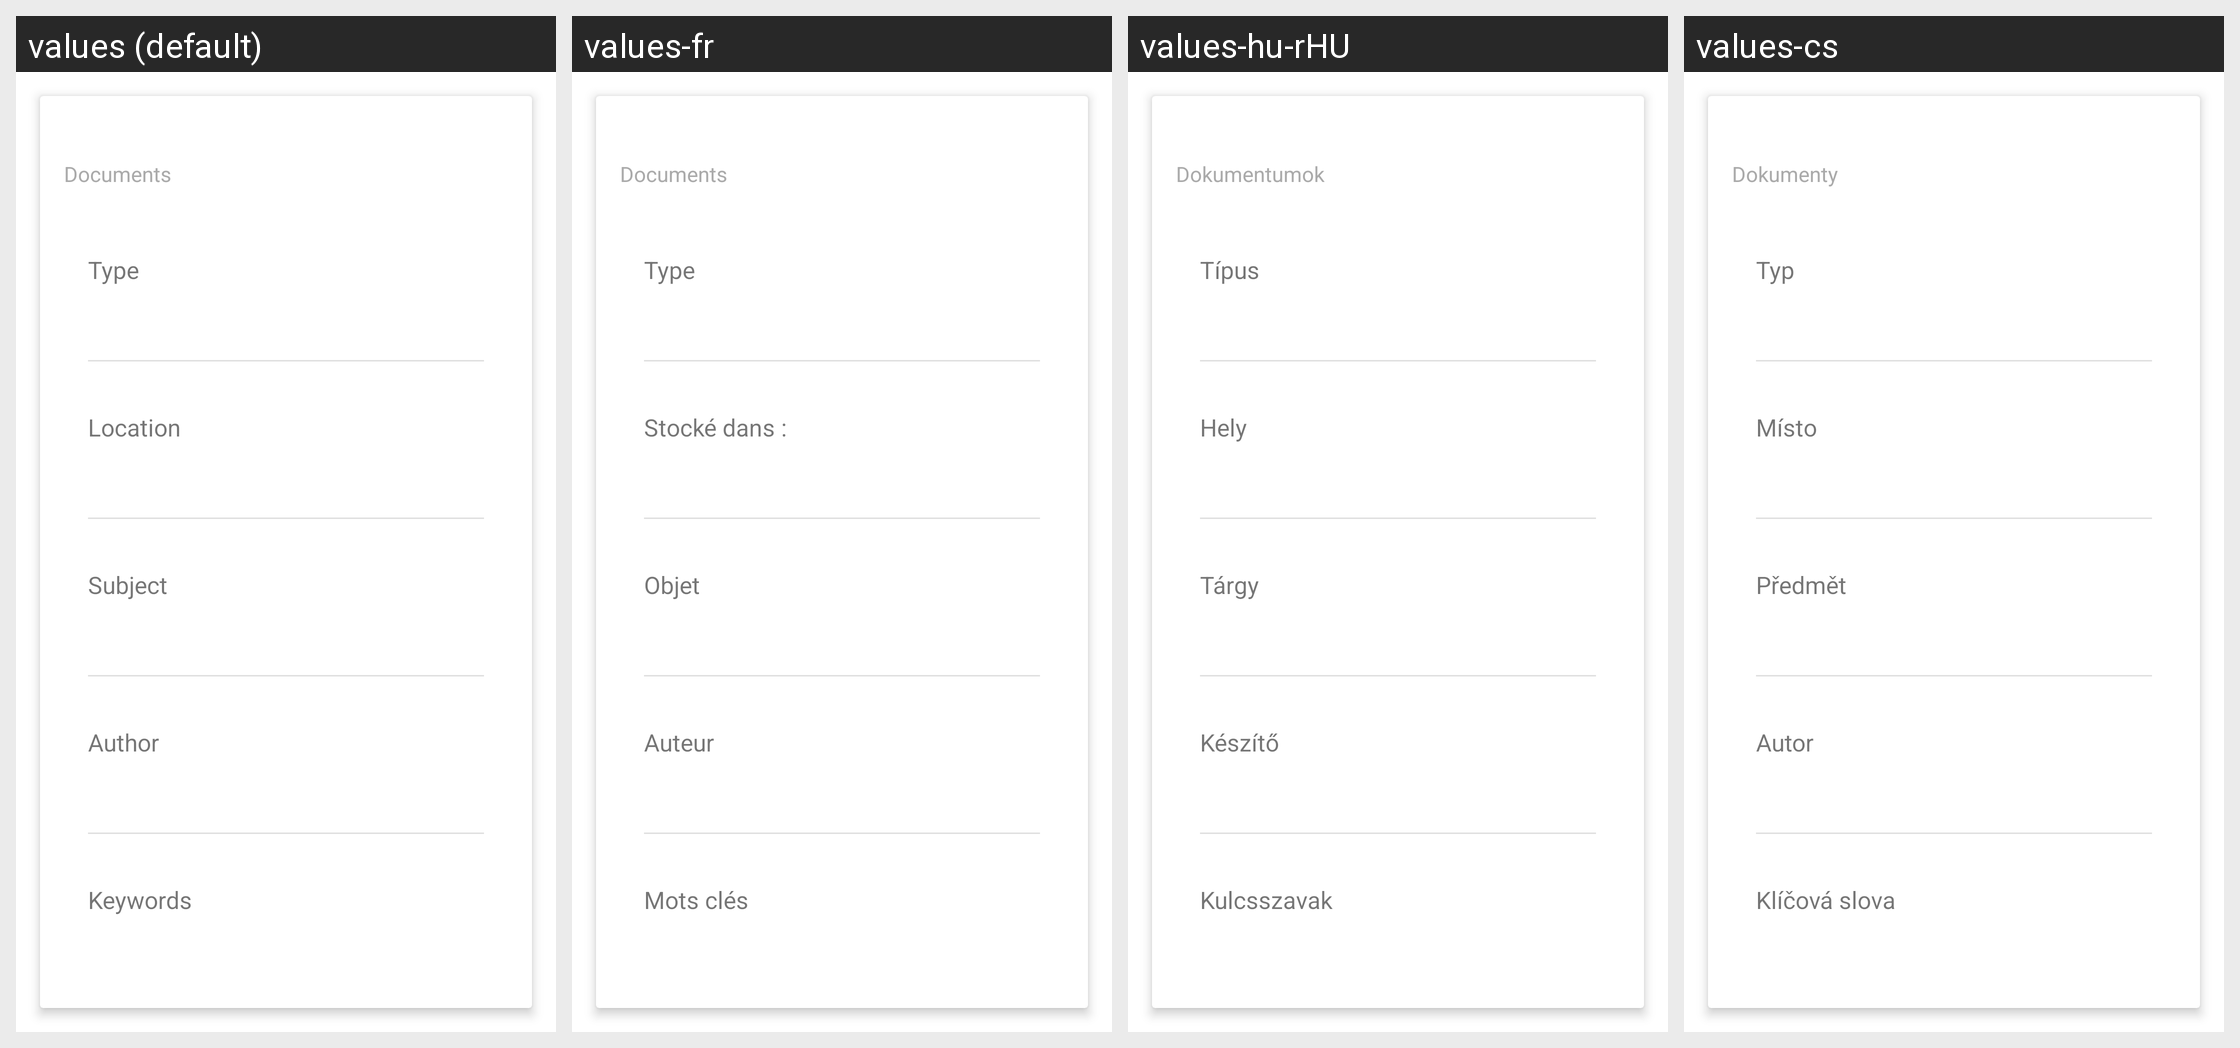

For this localized Android screen grid, give each drawn string resource with its value in every locale shown.
Android screen res/layout/properties_document.xml rendered under 4 locales, left to right: values (default), values-fr, values-hu-rHU, values-cs. Device: Nexus 5 (rendered at 1080×1920; each locale shown at half size, 540×960, under a caption strip naming it); theme Theme.MaterialComponents.DayNight.NoActionBar.
Other locales in the repository, not shown: values-af, values-am, values-ar, values-as-rIN, values-ast, values-ast-rES, values-az-rAZ, values-be-rBY, values-bg, values-bn, values-bn-rBD, values-bqi-rIR, values-bqi-rLU, values-ca, values-cs-rCZ, values-da, values-de, values-el, values-en-rAU, values-en-rGB, values-en-rIN, values-en-rPT, values-eo, values-es, values-es-rCO, values-es-rES, values-es-rMX, values-es-rUS, values-es-rVE, values-et-rEE, values-eu, values-eu-rES, values-fa, values-fi, values-fr-rCA, values-gl-rES, values-gu-rIN, values-he, values-hi, values-hi-rIN, values-hr, values-hu, values-hy-rAM, values-id, values-in, values-is, values-is-rIS, values-it, values-it-rIT, values-iw, values-ja, values-ka-rGE, values-kk-rKZ, values-km-rKH, values-kn-rIN, values-ko, values-ko-rKR, values-ku, values-ky-rKG, values-lb, values-lo-rLA, values-lt, values-lv, values-mk-rMK, values-ml, values-ml-rIN, values-mn-rMN, values-mr-rIN, values-ms-rMY, values-my, values-my-rMM, values-nb, values-ne-rNP, values-nl, values-or-rIN, values-pa-rIN, values-pl, values-pt-rBR, values-pt-rPT, values-ro, values-ru, values-si-rLK, values-sk, values-sl, values-sq-rAL, values-sr, values-sv, values-sv-rSE, values-sw, values-ta, values-ta-rIN, values-te-rIN, values-th, values-tl, values-tr, values-tr-rTR, values-ug, values-uk, values-ur, values-ur-rPK, values-uz-rUZ, values-vi, values-zh, values-zh-rCN, values-zh-rHK, values-zh-rHN, values-zh-rTW, values-zu.
Strings drawn on this screen, with the default value and each locale's value (text and hints the layout hard-codes, and strings that could not be matched under every locale, appear in the picture but are not listed):

documents
  values: Documents
  values-fr: Documents
  values-hu-rHU: Dokumentumok
  values-cs: Dokumenty

type
  values: Type
  values-fr: Type
  values-hu-rHU: Típus
  values-cs: Typ

location
  values: Location
  values-fr: Stocké dans :
  values-hu-rHU: Hely
  values-cs: Místo

subject
  values: Subject
  values-fr: Objet
  values-hu-rHU: Tárgy
  values-cs: Předmět

author
  values: Author
  values-fr: Auteur
  values-hu-rHU: Készítő
  values-cs: Autor

keywords
  values: Keywords
  values-fr: Mots clés
  values-hu-rHU: Kulcsszavak
  values-cs: Klíčová slova
